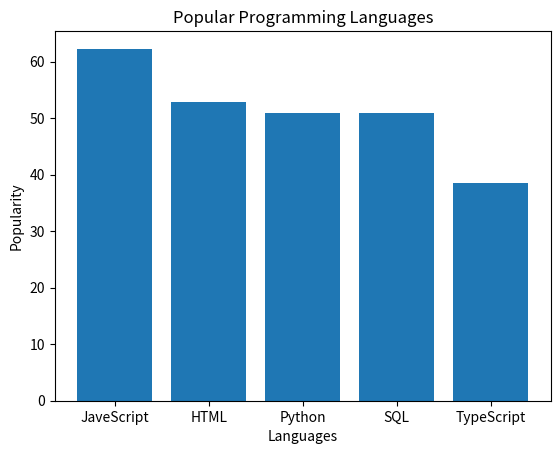

Source code (Python):
#create a dictionary of programming languages and their popularity
#display the popularity of the selected language
#change the selected language to see the popularity
# import the matplotlib library
#change lables to keys and autopct to values
# show the bar chart
import matplotlib.pyplot as plt
languages_dic = {'JaveScript': 62.3, 'HTML': 52.9, 'Python': 51, 'SQL': 51, 'TypeScript': 38.5}
print(languages_dic)
plt.bar(languages_dic.keys(), languages_dic.values())
plt.title('Popular Programming Languages')
plt.xlabel('Languages')
plt.ylabel('Popularity')
plt.show()
selected_language = 'HTML'
print(languages_dic[selected_language]) #Display the value of the key
